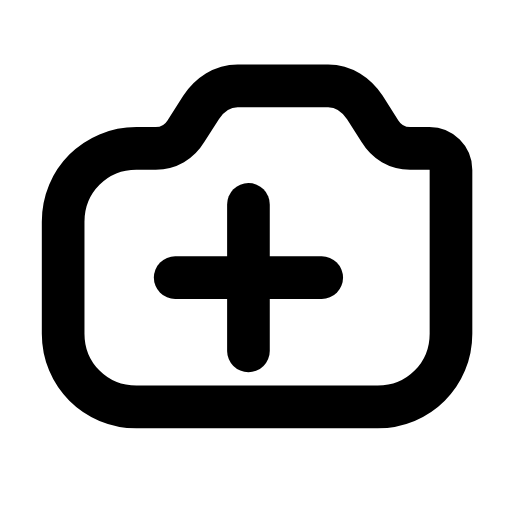
t = 0.00 s
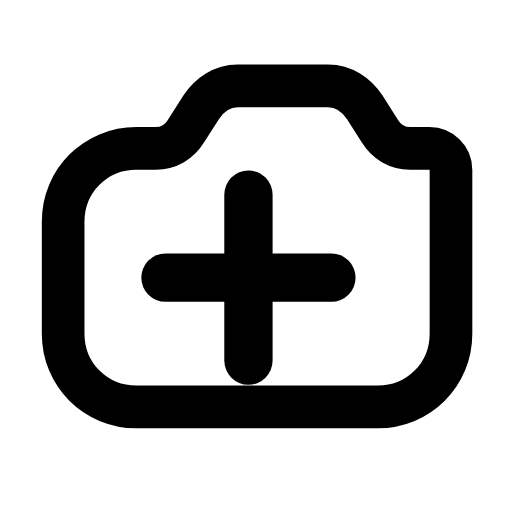
t = 0.25 s
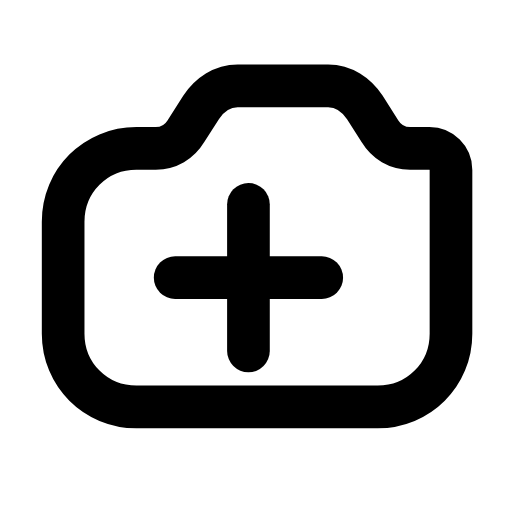
t = 0.50 s
t = 0.73 s: frame unchanged from t = 0.00 s, image omitted
t = 0.99 s: frame unchanged from t = 0.00 s, image omitted
t = 1.25 s: frame unchanged from t = 0.00 s, image omitted

The animated SVG that drew these frames (rendered in a browser with its animation timeline set to each time). Animation: 1 SMIL element (animateTransform=1); one cycle of 1.50 s, repeats indefinitely.

<svg xmlns="http://www.w3.org/2000/svg" width="24" height="24" viewBox="0 0 24 24" fill="none"><g transform="translate(-0.878 -0.115) scale(1.01)"><path stroke="currentColor" stroke-width="1.98" stroke-linecap="round" stroke-linejoin="round" fill="none" d="M3.8 10.4C3.8 8.5 5.3 7 7.2 7L8.1 7C8.7 7 9.2 6.7 9.5 6.2L10.2 5.1C10.6 4.5 11.2 4.1 11.9 4.1L16.1 4.1C16.8 4.1 17.4 4.5 17.8 5.1L18.5 6.2C18.8 6.7 19.3 7 19.9 7L20.8 7C21.35 7 21.8 7.45 21.8 8L21.8 15.6C21.8 17.5 20.3 19 18.4 19L7.2 19C5.3 19 3.8 17.5 3.8 15.6L3.8 10.4Z"></path><g transform="translate(12.4 13)"><g><animateTransform attributeName="transform" type="scale" values="1;1;1.16;1;1;1;1;1.16;1;1;1" keyTimes="0;0.135;0.2475;0.36;0.45;0.6;0.66;0.735;0.81;0.9;1" dur="1.5s" repeatCount="indefinite" calcMode="spline" keySplines="0.16 1 0.3 1;0.16 1 0.3 1;0.16 1 0.3 1;0.16 1 0.3 1;0.16 1 0.3 1;0.16 1 0.3 1;0.16 1 0.3 1;0.16 1 0.3 1;0.16 1 0.3 1;0.16 1 0.3 1"/><g transform="translate(-12.4 -13)"><g><line stroke="currentColor" stroke-width="1.98" stroke-linecap="round" stroke-linejoin="round" fill="none" x1="12.4" y1="9.6" x2="12.4" y2="16.4"></line><line stroke="currentColor" stroke-width="1.98" stroke-linecap="round" stroke-linejoin="round" fill="none" x1="9" y1="13" x2="15.8" y2="13"></line></g></g></g></g></g></svg>
